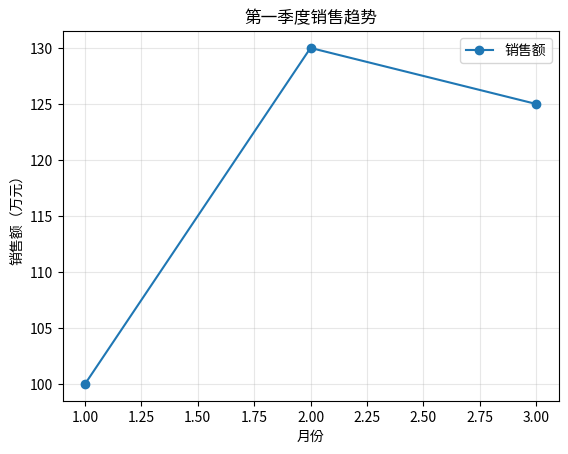

The script that saved this image:
"""标题、坐标轴、图例与网格：参考答案。

这份答案演示核心写法。练习任务通常还有其他正确实现；请重点比较思路。
"""


def main():
    # 先运行本答案，再逐行对照自己的实现。
    import matplotlib.pyplot as plt
    plt.plot([1, 2, 3], [100, 130, 125], label="销售额", marker="o")
    plt.title("第一季度销售趋势")
    plt.xlabel("月份")
    plt.ylabel("销售额（万元）")
    plt.grid(alpha=0.3)
    plt.legend()
    plt.show()


if __name__ == "__main__":
    main()
